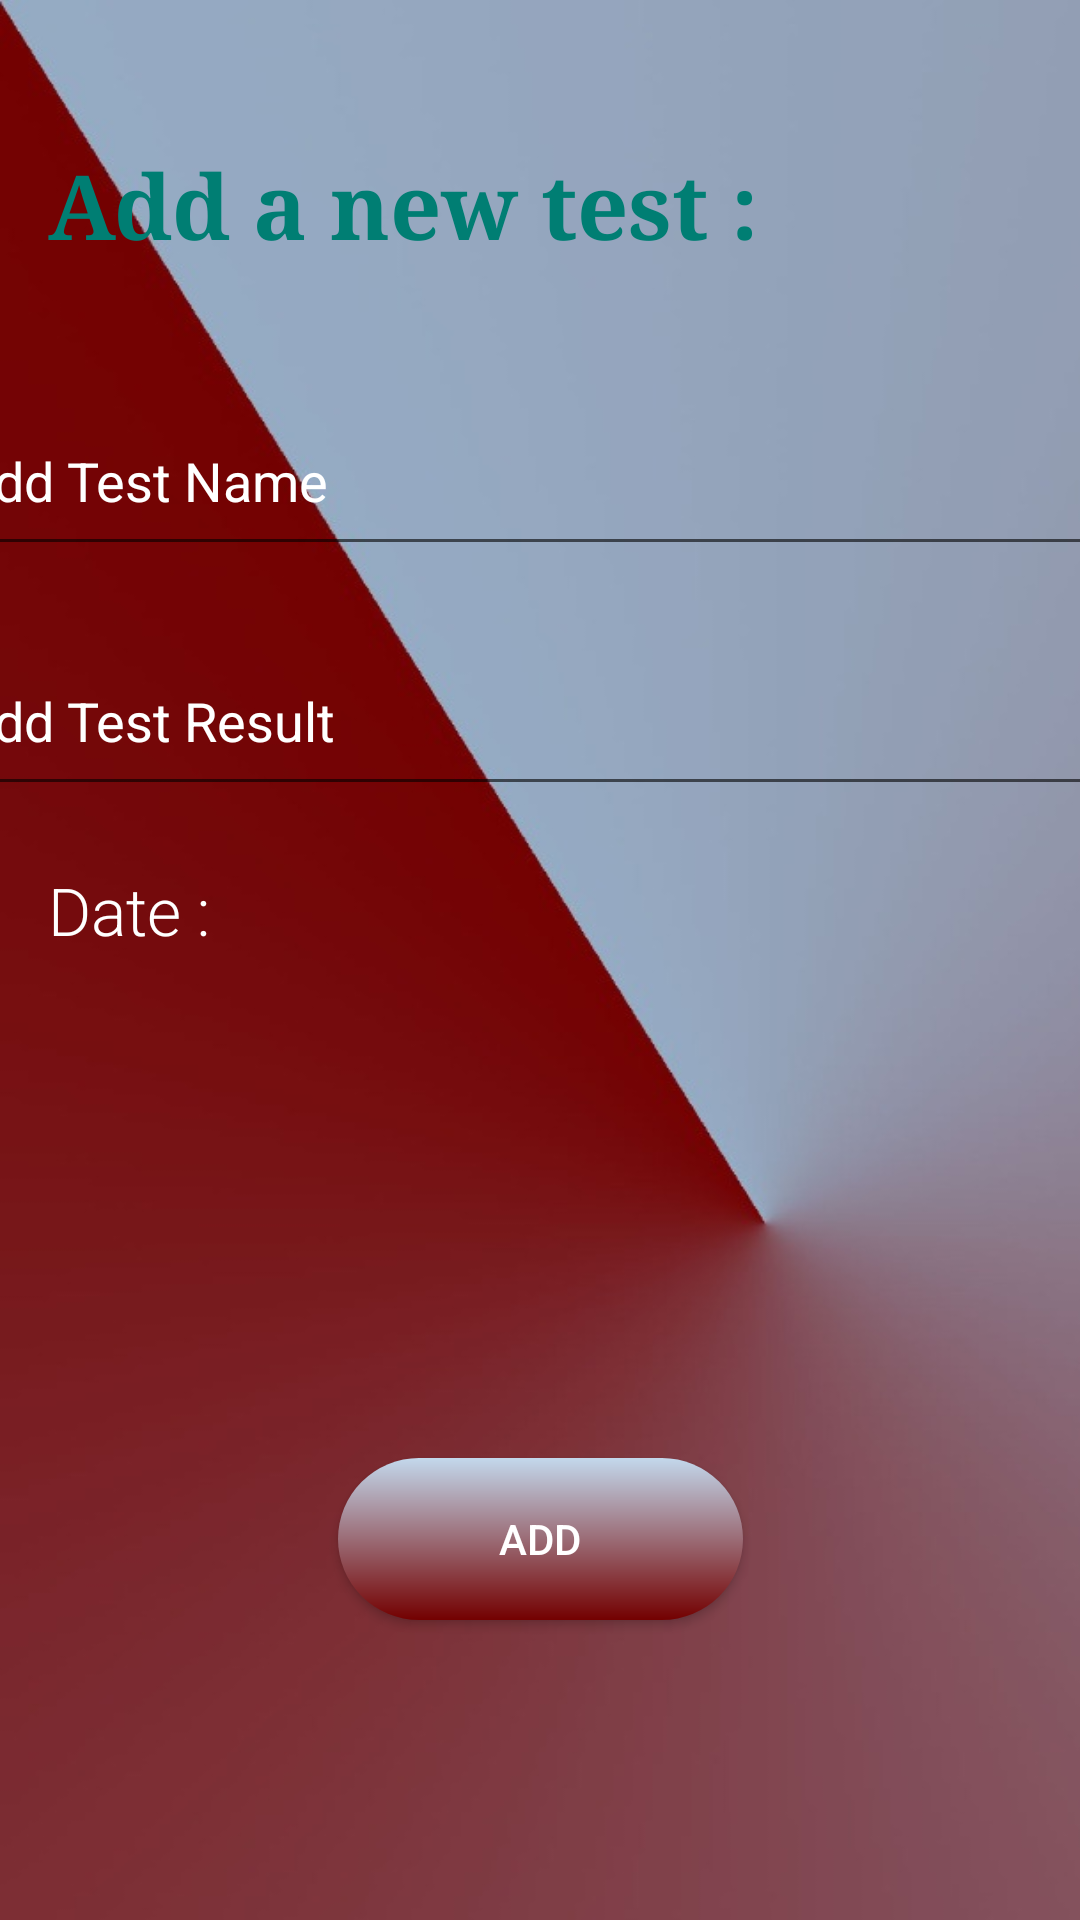

Reconstruct the res/layout file that produces this screen, plus the resources it refers to.
<!-- AndroidManifest.xml: application theme AppTheme -->
<!-- res/layout/activity_add_test.xml -->
<?xml version="1.0" encoding="utf-8"?>
<androidx.constraintlayout.widget.ConstraintLayout
    xmlns:android="http://schemas.android.com/apk/res/android"
    xmlns:app="http://schemas.android.com/apk/res-auto"
    xmlns:tools="http://schemas.android.com/tools"
    android:layout_width="match_parent"
    android:layout_height="match_parent"
    android:background="@drawable/background"
    tools:context=".addTest">


    <Button
        android:id="@+id/addBTN"
        android:layout_width="135dp"
        android:layout_height="54dp"
        android:layout_marginStart="147dp"
        android:layout_marginLeft="147dp"
        android:layout_marginEnd="147dp"
        android:layout_marginRight="147dp"
        android:layout_marginBottom="100dp"
        android:background="@drawable/btn_round"
        android:backgroundTintMode="src_in"
        android:onClick="addText"
        android:text="Add"
        android:textColor="@color/White"
        app:layout_constraintBottom_toBottomOf="parent"
        app:layout_constraintEnd_toEndOf="parent"
        app:layout_constraintStart_toStartOf="parent" />

    <EditText
        android:id="@+id/testName"
        android:layout_width="400dp"
        android:layout_height="60dp"
        android:layout_marginStart="16dp"
        android:layout_marginLeft="16dp"
        android:layout_marginTop="40dp"
        android:layout_marginEnd="16dp"
        android:layout_marginRight="16dp"
        android:ems="10"
        android:hint="Add Test Name"
        android:textColorHint="@color/white"
        android:textColor="@color/White"
        android:inputType="textPersonName"
        app:layout_constraintEnd_toEndOf="parent"
        app:layout_constraintHorizontal_bias="0.476"
        app:layout_constraintStart_toStartOf="parent"
        app:layout_constraintTop_toBottomOf="@+id/textView11" />

    <TextView
        android:id="@+id/test_Date"
        android:layout_width="117dp"
        android:layout_height="34dp"
        android:layout_marginStart="16dp"
        android:layout_marginLeft="16dp"
        android:layout_marginTop="20dp"
        android:fontFamily="sans-serif-light"
        android:text="Date :"
        android:textColor="@color/White"
        android:textSize="22dp"
        app:layout_constraintStart_toStartOf="parent"
        app:layout_constraintTop_toBottomOf="@+id/testResult" />

    <EditText
        android:id="@+id/testResult"
        android:layout_width="400dp"
        android:layout_height="60dp"
        android:layout_marginStart="16dp"
        android:layout_marginLeft="16dp"
        android:layout_marginTop="20dp"
        android:layout_marginEnd="16dp"
        android:layout_marginRight="16dp"
        android:ems="10"
        android:hint="Add Test Result"
        android:textColorHint="@color/white"
        android:textColor="@color/White"
        android:inputType="textPersonName"
        app:layout_constraintEnd_toEndOf="parent"
        app:layout_constraintHorizontal_bias="0.476"
        app:layout_constraintStart_toStartOf="parent"
        app:layout_constraintTop_toBottomOf="@+id/testName" />

    <Spinner
        android:id="@+id/spinner_day_test"
        android:layout_width="wrap_content"
        android:layout_height="30dp"
        android:layout_marginLeft="22dp"
        android:layout_marginTop="20dp"
        android:background="@color/White"
        android:dropDownSelector="@drawable/circule"
        android:persistentDrawingCache="animation"
        android:scrollbarSize="50dp"
        app:layout_constraintStart_toEndOf="@+id/test_Date"
        app:layout_constraintTop_toBottomOf="@+id/testResult" />

    <Spinner
        android:id="@+id/spinner_month_test"
        android:layout_width="wrap_content"
        android:layout_height="30dp"
        android:layout_marginLeft="22dp"
        android:layout_marginTop="20dp"
        android:background="@color/White"
        app:layout_constraintStart_toEndOf="@+id/spinner_day_test"
        app:layout_constraintTop_toBottomOf="@+id/testResult" />

    <Spinner
        android:id="@+id/spinner_year_test"
        android:layout_width="wrap_content"
        android:layout_height="30dp"
        android:layout_marginLeft="22dp"
        android:layout_marginTop="20dp"
        android:background="@color/White"
        app:layout_constraintStart_toEndOf="@+id/spinner_month_test"
        app:layout_constraintTop_toBottomOf="@+id/testResult" />

    <TextView
        android:id="@+id/textView11"
        android:layout_width="wrap_content"
        android:layout_height="wrap_content"
        android:layout_marginStart="16dp"
        android:layout_marginLeft="16dp"
        android:layout_marginTop="48dp"
        android:fontFamily="serif"
        android:text="Add a new test :"
        android:textColor="#007E73"
        android:textAllCaps="false"
        android:textSize="30sp"
        android:textStyle="bold"
        app:layout_constraintStart_toStartOf="parent"
        app:layout_constraintTop_toTopOf="parent" />

</androidx.constraintlayout.widget.ConstraintLayout>
<!-- resources referenced by this layout -->
<resources>
  <color name="White">#FFFFFF</color>
  <color name="white">#FFFFFF</color>
  <!-- drawable background: jpeg bitmap (drawable-v24, 27375 bytes) -->
  <!-- drawable btn_round (drawable) -->
  <?xml version="1.0" encoding="utf-8"?>
  <shape xmlns:android="http://schemas.android.com/apk/res/android"
      android:shape="rectangle">
      <gradient
          android:angle="270"
          android:startColor="#C3D8EC"
          android:endColor="#730000"/>
      <corners android:radius="40dp"/>
  </shape>
  <!-- drawable circule (drawable) -->
  <?xml version="1.0" encoding="utf-8"?>
  <shape xmlns:android="http://schemas.android.com/apk/res/android"
     android:shape="oval"
      android:innerRadius="10dp"
  
      >
  <solid android:color="@color/solidcircle"
  
      />
  
  
  
  
  </shape>
  <style name="AppTheme" parent="Theme.AppCompat.Light.NoActionBar">
          
          <item name="colorPrimary">@color/colorPrimary</item>
          <item name="colorPrimaryDark">@color/colorPrimaryDark</item>
  
  
          <item name="windowNoTitle">true</item>
          <item name="windowActionBar">false</item>
          <item name="colorAccent">#000000</item>
      </style>
  <color name="solidcircle">#90FFFFFF</color>
  <color name="colorPrimary">#49BEFF</color>
  <color name="colorPrimaryDark">#65DCE5</color>
</resources>
